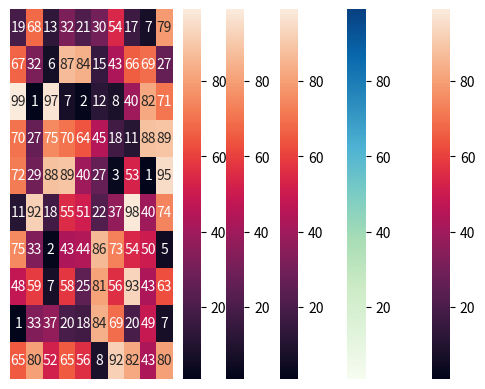

The matplotlib source for this figure:
import seaborn as sns
import pandas as pd
import numpy as np
import matplotlib.pyplot as plt  

data = np.random.randint(low=1, high=100, size=(10, 10))  
print(data)

sns.heatmap(data=data)
plt.show()

#color map
sns.heatmap(data=data,cmap="GnBu")
plt.show()

#Line colour and linewidth
sns.heatmap(data=data,linecolor="black",linewidth=2)
plt.show()

#Annot
sns.heatmap(data=data,annot=True)
plt.show()

#cbar
sns.heatmap(data=data,cbar=False)
plt.show()
#Labels
sns.heatmap(data=data,xticklabels=False,yticklabels=False)
plt.show()
